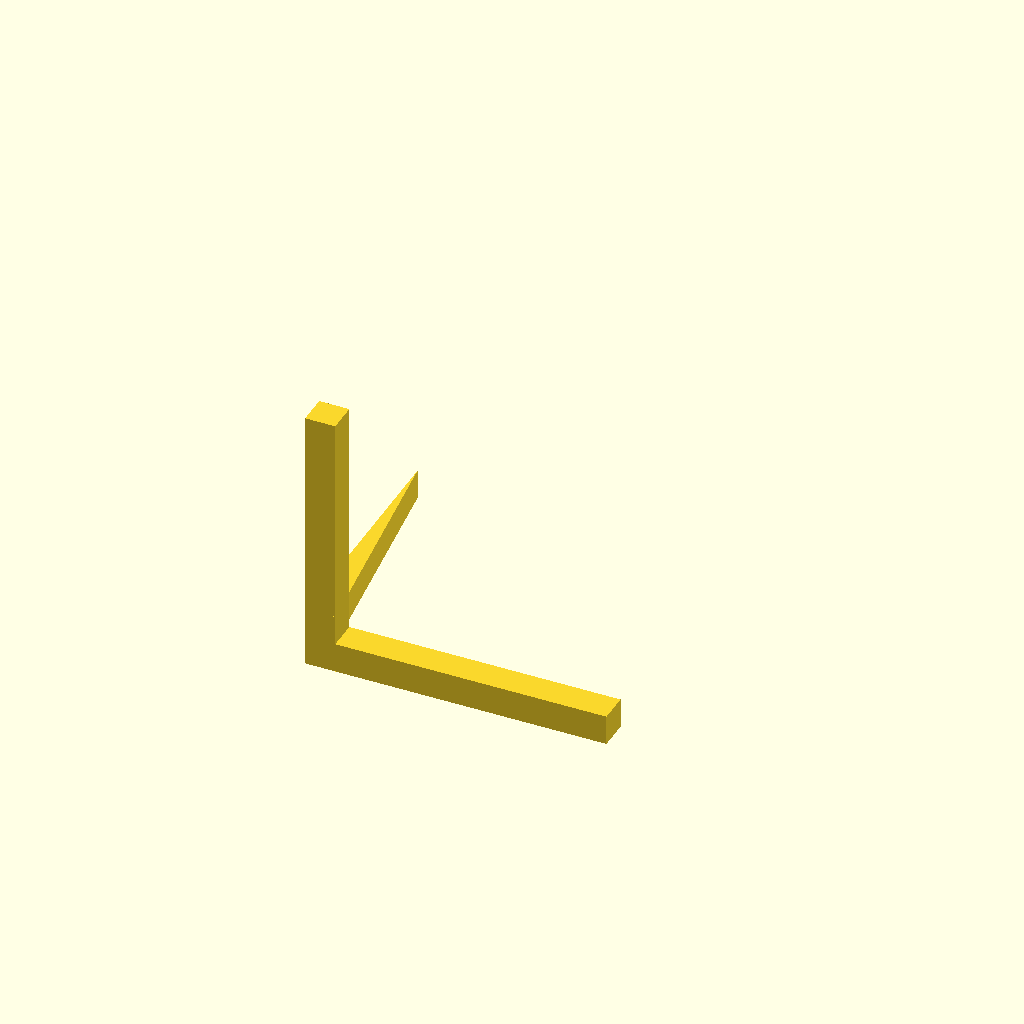
Cell 1: rendered with the file's own defaults.
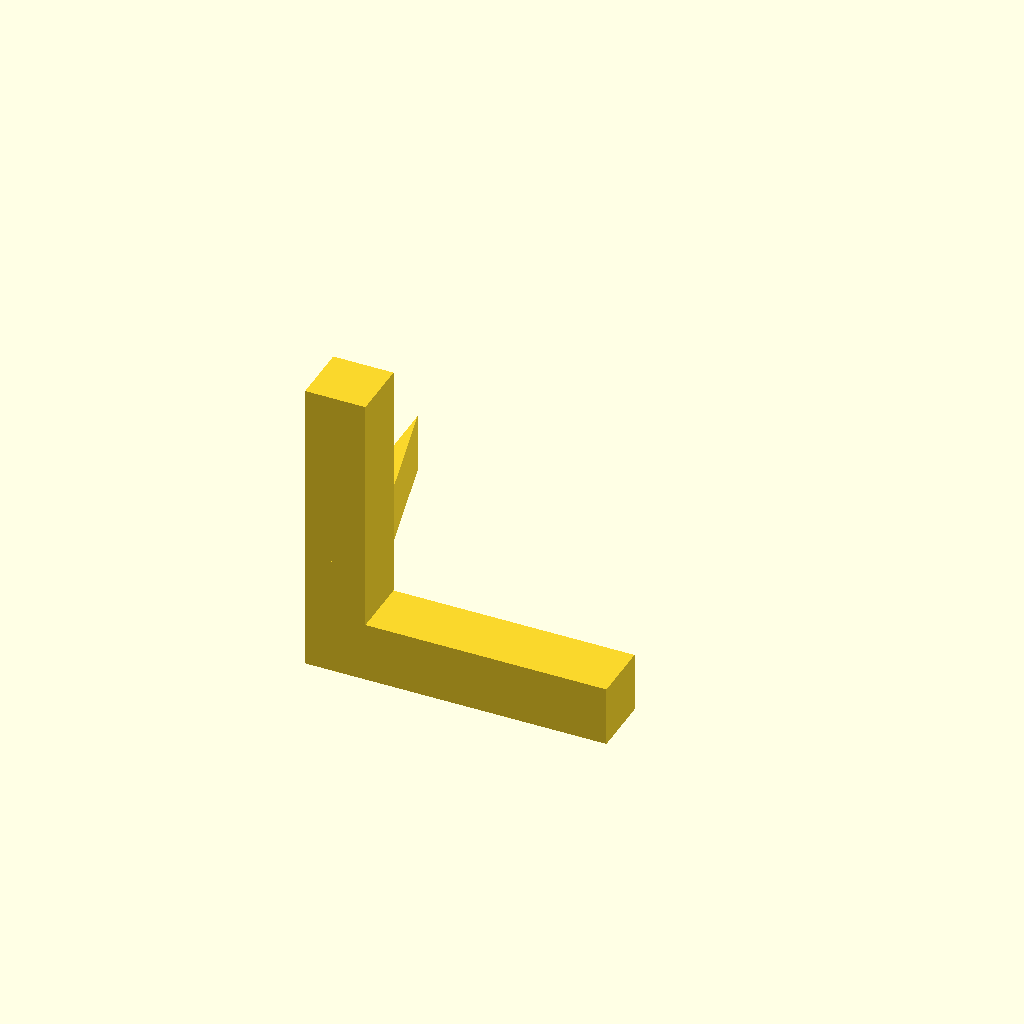
Cell 2 — thickness set to 10, the other parameters unchanged.
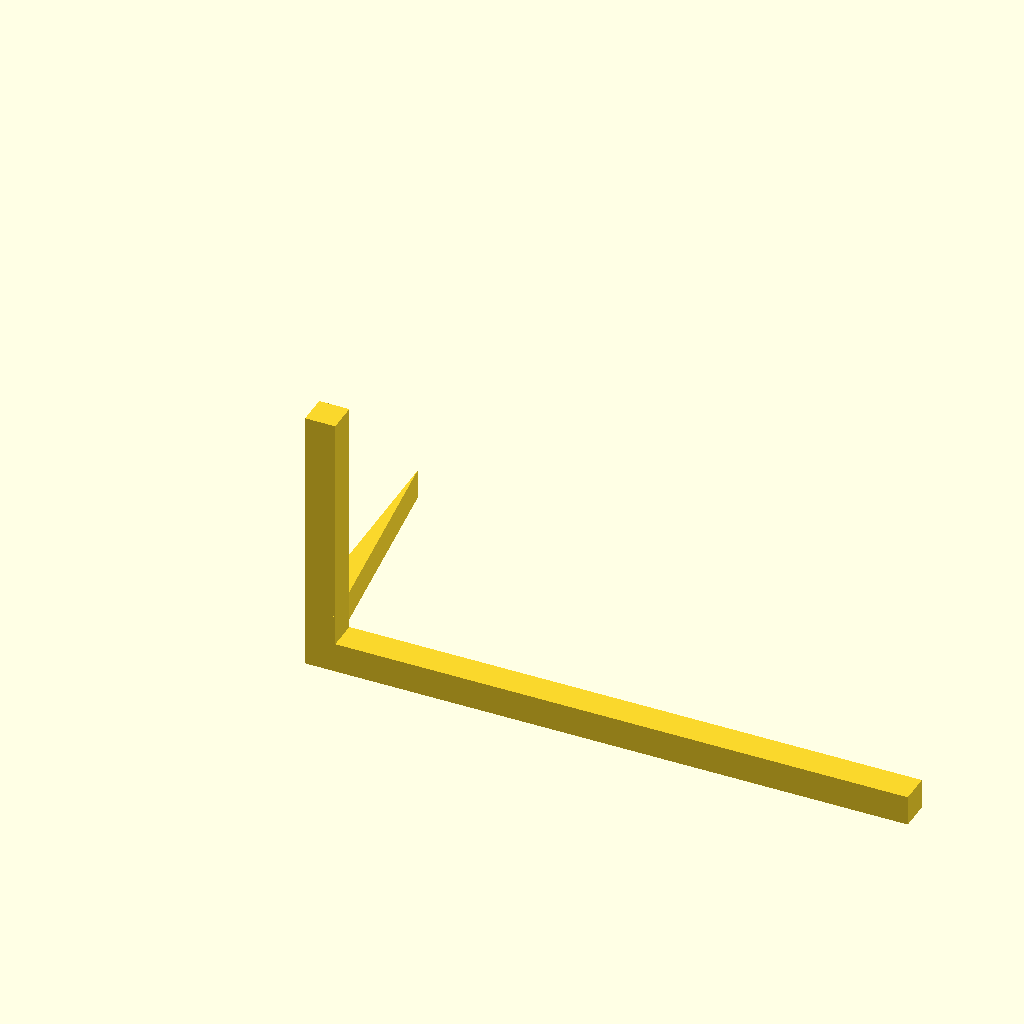
Cell 3: long_arm_length = 100 (everything else at default).
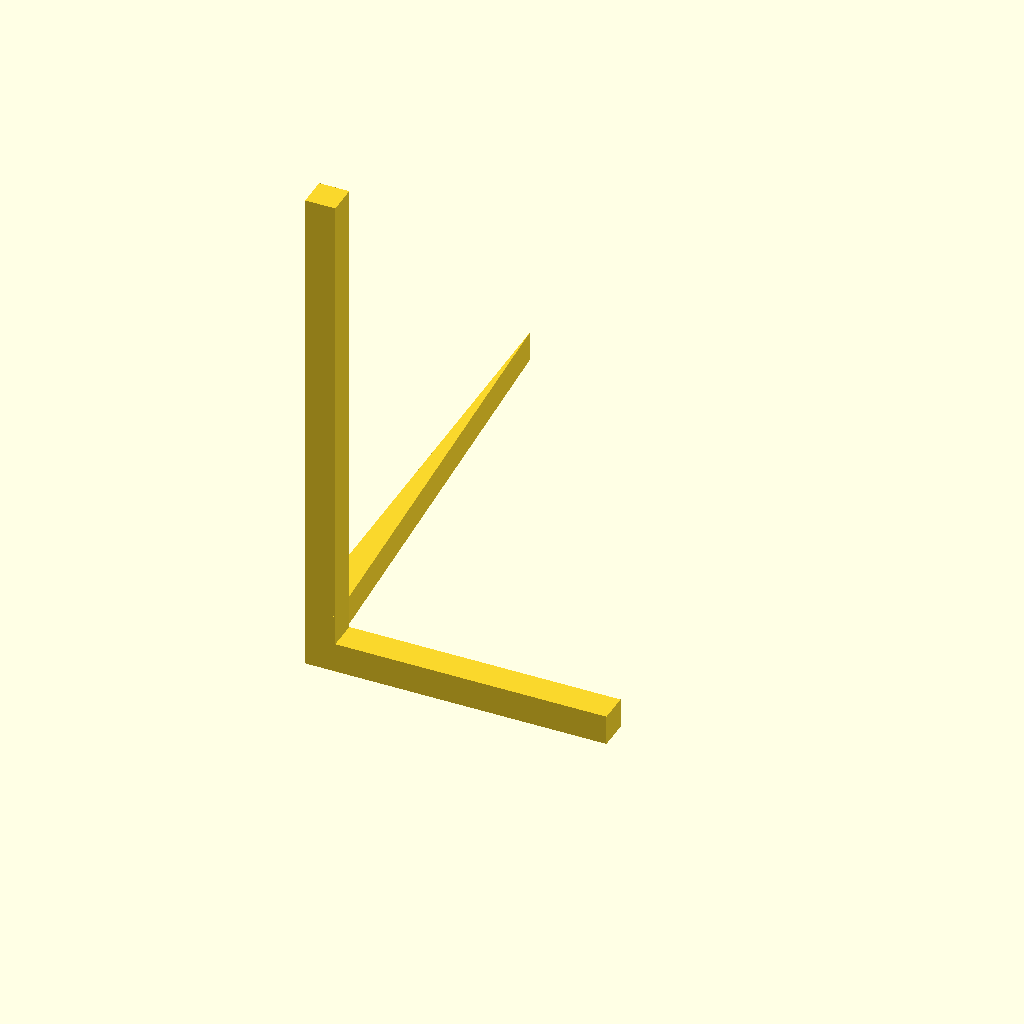
Cell 4: the same model with height = 80.
All cells are drawn from one camera (rotation 55°, 0°, 25°, orthographic, colour scheme Cornfield), so only the parameter changes between them.
The OpenSCAD source (deepcad_8037/0079/00790660/output_0/00790660.scad):

// Parameters
thickness = 5;  // Thickness of the bracket
long_arm_length = 50;
short_arm_length = 30;
height = 40;

// Module to create the L-bracket
module L_bracket() {
    // Base arm
    cube([long_arm_length, thickness, thickness]);

    // Vertical arm
    translate([0, 0, thickness])
        cube([thickness, thickness, height]);

    // Diagonal support
    translate([0, 0, thickness])
        linear_extrude(height=thickness)
        polygon(points=[[0, 0], [thickness, 0], [0, height]]);
}

// Render the L-bracket
L_bracket();
Parameter table extracted from the source (name, type, default, range or options):
thickness: number, default 5
long_arm_length: number, default 50
short_arm_length: number, default 30
height: number, default 40
